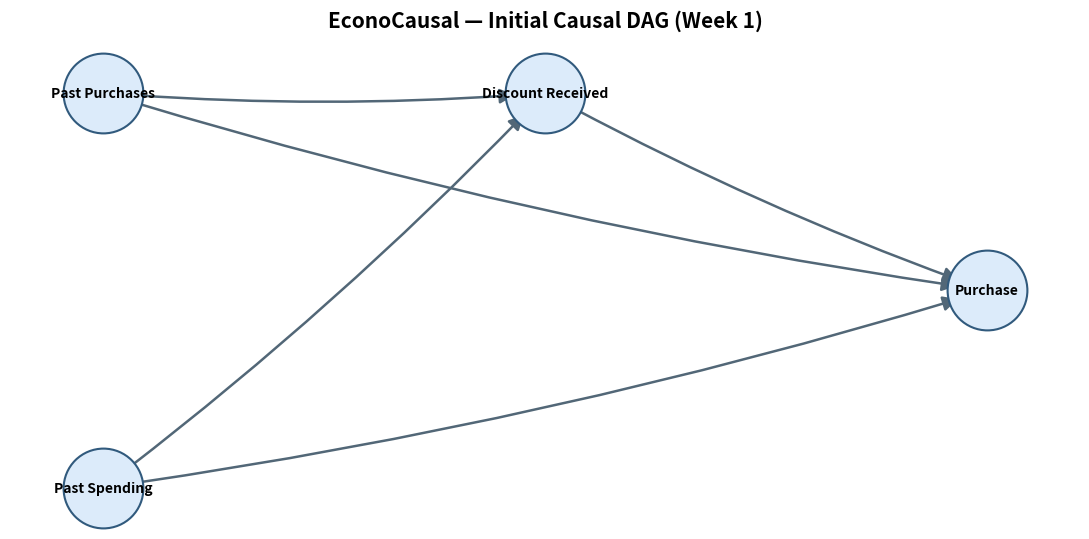

Write Python code to recreate this figure. (Note: this script raises an exception after producing the figure.)
"""
EconoCausal — Week 1: Initial causal graph (DAG)

IMPORTANT:
- This graph expresses initial causal assumptions, not facts proven by data.
- Confirm the variable names with the teammate preparing the dataset.
- Update the graph if the actual dataset uses different columns.
"""

import networkx as nx
import matplotlib.pyplot as plt


def build_causal_graph():
    graph = nx.DiGraph()

    graph.add_nodes_from([
        "Past Purchases",
        "Past Spending",
        "Discount Received",
        "Purchase",
    ])

    graph.add_edges_from([
        ("Past Purchases", "Discount Received"),
        ("Past Purchases", "Purchase"),
        ("Past Spending", "Discount Received"),
        ("Past Spending", "Purchase"),
        ("Discount Received", "Purchase"),
    ])
    return graph


def save_causal_graph(output_path="docs/causal_dag.png"):
    graph = build_causal_graph()
    pos = {
        "Past Purchases": (0, 1),
        "Past Spending": (0, -1),
        "Discount Received": (2, 1),
        "Purchase": (4, 0),
    }

    plt.figure(figsize=(11, 5.5))
    nx.draw_networkx_nodes(
        graph, pos, node_size=3300, node_color="#DCEBFA",
        edgecolors="#315A7D", linewidths=1.5
    )
    nx.draw_networkx_labels(graph, pos, font_size=10, font_weight="bold")
    nx.draw_networkx_edges(
        graph, pos, arrows=True, arrowstyle="-|>", arrowsize=22,
        width=1.8, edge_color="#526777",
        connectionstyle="arc3,rad=0.04",
        min_source_margin=22, min_target_margin=22
    )
    plt.title("EconoCausal — Initial Causal DAG (Week 1)",
              fontsize=15, fontweight="bold", pad=18)
    plt.axis("off")
    plt.tight_layout()
    plt.savefig(output_path, dpi=300, bbox_inches="tight")
    plt.close()


if __name__ == "__main__":
    save_causal_graph()
    print("Causal DAG saved to docs/causal_dag.png")
